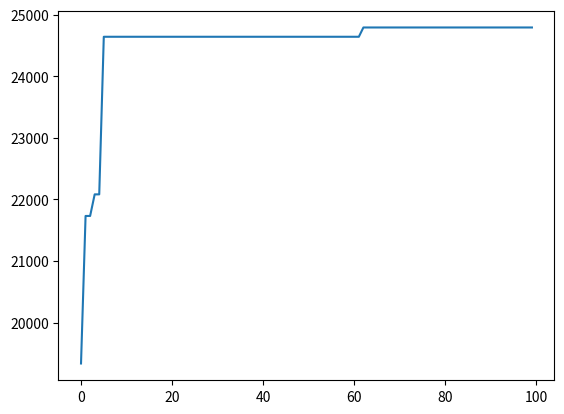

Here is the Python script that generated this plot:
from random import random
import numpy as np
import matplotlib.pyplot as plt

#Criação da Classe Produto:
class Produto():

    def __init__(self, nome_produto, volume_produto,  valor_produto):
        self.nome = nome_produto
        self.volume = volume_produto
        self.valor = valor_produto
     
#Criação da Classe Indivíduo:        
class Individuo():
    
    #Construtor:
    def __init__(self, volume_produto, valor_produto, limite_espaco=3, geracao = 0):
        self.volume = volume_produto
        self.valor = valor_produto
        self.limite = limite_espaco
        self.geracao = geracao
        self.cromossomo = []
        self.volume_utilizado = 0
        self.nota_avaliacao = 0
        
        #Inicialização randômica do cromosso:
        for item in range(len(volume_produto)):
            self.cromossomo.append("1" if random() > 0.5 else "0")
    
    #Método: Avaliação:
    def avaliacao(self):
        nota = 0
        somaVolume = 0
        for i in range(len(self.cromossomo)):
            if self.cromossomo[i] == "1":
                somaVolume += self .volume[i]
                nota += self.valor[i]
        if somaVolume > self.limite:
            nota = 1
        self.volume_utilizado = somaVolume
        self.nota_avaliacao = nota
     
    #Método: Crossover:
    def crossOver(self, outro):
        #Corte randomico:
        corte = round((random() * len(self.cromossomo)))
        filho1 = self.cromossomo[0:corte] + outro.cromossomo[corte::]
        filho2 = outro.cromossomo[0:corte] + self.cromossomo[corte::]
        
        #Tranformando os filhos em indivíduos:
        filhos = [Individuo(self.volume, self.valor, self.limite, self.geracao +1),
                  Individuo(self.volume, self.valor, self.limite, self.geracao +1)]
        
        #Passando os cromossomos dos filhos:
        filhos[0].cromossomo = filho1
        filhos[1].cromossomo = filho2
        return filhos
     
     #Método: Mutação:
    def mutacao(self, taxa_mutacao):
        for i in range(len(self.cromossomo)):
            if random() < taxa_mutacao:
                self.cromossomo[i] = "1" if self.cromossomo[i] == "0" else "0"

        return self

# Criação da classe Algortimo Genético:            
class AlgoritmoGenetico():
    
    def __init__(self, tamanho_populacao):
        self.tamanho_populacao = tamanho_populacao
        self.populacao = []
        self.geracao = 0
        self.melhor_solucao = 0
        self.lista_solucao = []
        
    def inicializaPopulacao(self, volume, valor, limite_espaco):
        for i in range(self.tamanho_populacao):
            self.populacao.append(Individuo(volume, valor, limite_espaco))
        self.melhor_solucao = self.populacao[0]
        
    def ordenaPopulacao(self):
        self.populacao = sorted(self.populacao, 
                               key = lambda individuo: individuo.nota_avaliacao,
                                reverse = True)
        
    def melhorIndividuo(self, individuo):
        if individuo.nota_avaliacao > self.melhor_solucao.nota_avaliacao:
            self.melhor_solucao = individuo
            
    def soma_avaliacoes(self):
        soma = 0
        for item in self.populacao:
            soma += item.nota_avaliacao
        return soma
    
    def selecaoPai(self):
        pesos = []
        posicao_pais = list(range(0, len(self.populacao)))
        for item in self.populacao:
            pesos.append(item.nota_avaliacao/self.soma_avaliacoes())
        
        pai_id = np.random.choice(a = posicao_pais,
                                  size = 1,
                                  p = pesos)
        return pai_id
    
    def melhorDeCadaGeracao(self):
        melhor = self.populacao[0]
        print(f'G{melhor.geracao} --> R$ {melhor.nota_avaliacao} :{melhor.volume_utilizado} m3')
        print(f'Cromossomo = {melhor.cromossomo}\n')
      
    def visualizaSolucao(self):
        melhor = self.melhor_solucao
        print('----------------------------------------------------------------------------------')
        print(f'Cromossomo = {melhor.cromossomo}')
        print(f'Geracao = {melhor.geracao}')
        print(f'Volume = {melhor.volume_utilizado} m3')
        print(f'Valor= R$ {melhor.nota_avaliacao}\n')
        for i in range(len(melhor.cromossomo)):
            if melhor.cromossomo[i] == "1" :
                print(nome[i], valor[i], volume[i])
                
    def executa(self,volume, valor, limite_espaco, numero_geracoes, taxa_mutacao):
        
        #Inicializa a população
        self.inicializaPopulacao(volume, valor, limite_espaco)
        
        for i in range(numero_geracoes):
        
            #Avaliação:
            for item in self.populacao:
                item.avaliacao()
            
            #Ordenando a População:
            self.ordenaPopulacao()
            
            
            #Visualizar
            self.melhorDeCadaGeracao()
            
            #Melhor Indivíduo:
            self.melhorIndividuo(self.populacao[0])
            
            #Agrupando todas as melhores soluções de cada geração.
            self.lista_solucao.append(self.melhor_solucao.nota_avaliacao)
                
            #Seleçao dos Pais:
            nova_populacao = []
            
            for n_cross in range(0, len(self.populacao), 2):
                Pai1_id = int(self.selecaoPai())
                Pai2_id = int(self.selecaoPai())
               
                #Crossover e Mutação:
                filhos = self.populacao[Pai1_id].crossOver(self.populacao[Pai2_id])
                nova_populacao.append(filhos[0].mutacao(taxa_mutacao))
                nova_populacao.append(filhos[1].mutacao(taxa_mutacao))
        
            #Nova População:
            self.populacao = nova_populacao
        
        #Visualização Resultado:
        self.visualizaSolucao()
        
        
                
# Se este módulo estiver rodando por conta própria sem ser importado:
if __name__ == '__main__':
    
    #Produtos:
    lista_produtos = []
    lista_produtos.append(Produto("Geladeira Dako", 0.751, 999.90))
    lista_produtos.append(Produto("Iphone 6", 0.0000899, 2911.12))
    lista_produtos.append(Produto("TV 55' ", 0.400, 4346.99))
    lista_produtos.append(Produto("TV 50' ", 0.290, 3999.90))
    lista_produtos.append(Produto("TV 42' ", 0.200, 2999.00))
    lista_produtos.append(Produto("Notebook Dell", 0.00350, 2499.90))
    lista_produtos.append(Produto("Ventilador Panasonic", 0.496, 199.90))
    lista_produtos.append(Produto("Microondas Electrolux", 0.0424, 308.66))
    lista_produtos.append(Produto("Microondas LG", 0.0544, 429.90))
    lista_produtos.append(Produto("Microondas Panasonic", 0.0319, 299.29))
    lista_produtos.append(Produto("Geladeira Brastemp", 0.635, 849.00))
    lista_produtos.append(Produto("Geladeira Consul", 0.870, 1199.89))
    lista_produtos.append(Produto("Notebook Lenovo", 0.498, 1999.90))
    lista_produtos.append(Produto("Notebook Asus", 0.527, 3999.00))
    
    #Dados para criação de indivíduos:
    nome = []
    volume = []
    valor = [] 
    for produto in lista_produtos:
        nome.append(produto.nome)
        volume.append(produto.volume)
        valor.append(produto.valor)
    limite_espaco = 3
    tamanho_populacao = 20
    taxa_mutacao = 0.01
    numero_geracoes = 100
    
    #Criação da Classe Algoritmo Genético:
    ag = AlgoritmoGenetico(tamanho_populacao)
    
    #Execução do algoritmo genético:
    ag.executa(volume, valor, limite_espaco, numero_geracoes, taxa_mutacao)
    
    #Melhores soluções:
    solucoes = ag.lista_solucao
    
    #Gráficos:
    plt.plot(solucoes)
    plt.show()
    
    
    

    
   

    